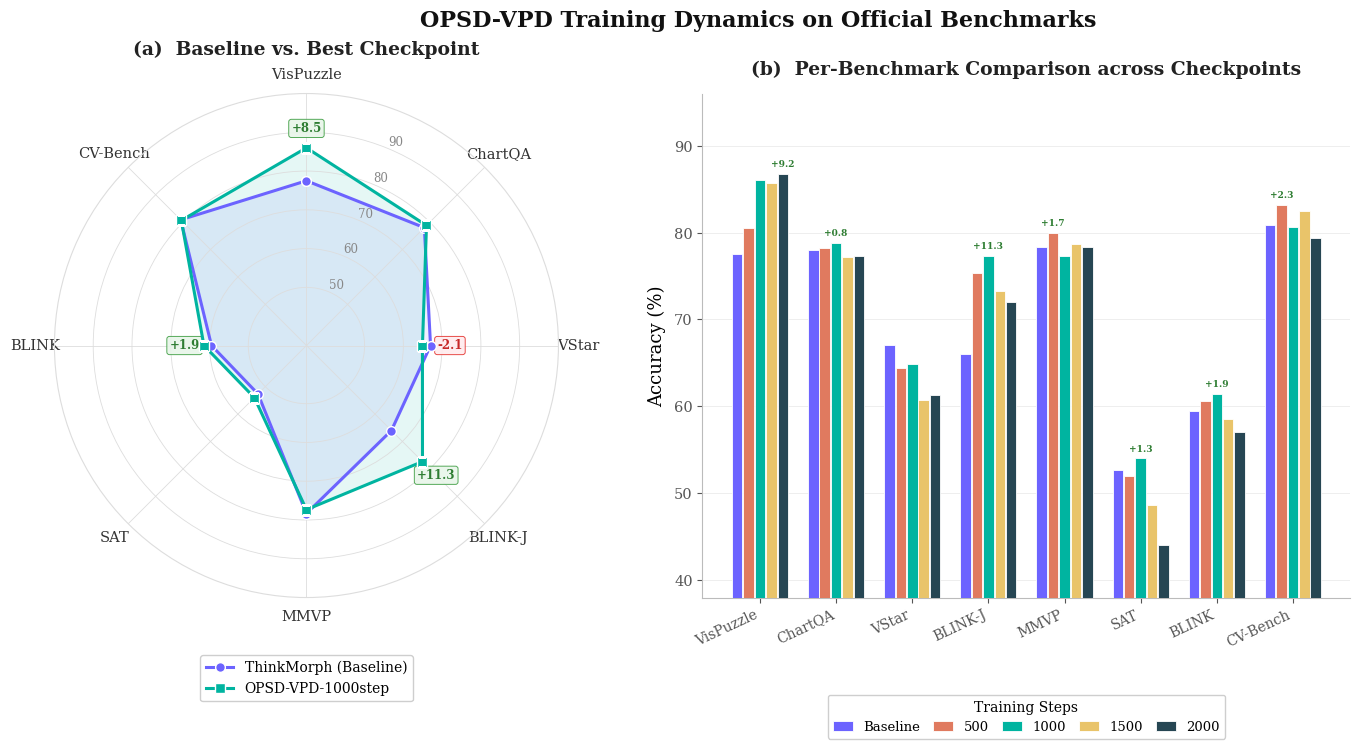

Generate this figure with matplotlib: (Note: this script raises an exception after producing the figure.)
import matplotlib
matplotlib.use('Agg')
import matplotlib.pyplot as plt
import matplotlib.gridspec as gridspec
import numpy as np

# ── Data ──────────────────────────────────────────────────────────────
benchmarks = ['VisPuzzle', 'ChartQA', 'VStar', 'BLINK-J', 'MMVP', 'SAT', 'BLINK', 'CV-Bench']

baseline = [77.50, 78.00, 67.01, 66.00, 78.33, 52.67, 59.49, 80.86]
s500     = [80.50, 78.21, 64.40, 75.33, 80.00, 52.00, 60.65, 83.15]
s1000    = [86.00, 78.79, 64.92, 77.33, 77.33, 54.00, 61.44, 80.64]
s1500    = [85.75, 77.24, 60.73, 73.33, 78.67, 48.67, 58.55, 82.50]
s2000    = [86.75, 77.26, 61.25, 72.00, 78.33, 44.00, 57.02, 79.41]

steps = [0, 500, 1000, 1500, 2000]
all_data = [baseline, s500, s1000, s1500, s2000]
N = len(benchmarks)

# ── Style ─────────────────────────────────────────────────────────────
plt.rcParams.update({
    'font.family': 'serif',
    'font.serif': ['Times New Roman', 'DejaVu Serif'],
    'mathtext.fontset': 'stix',
    'font.size': 11,
    'axes.labelsize': 13,
    'axes.titlesize': 14,
    'xtick.labelsize': 10.5,
    'ytick.labelsize': 10.5,
    'legend.fontsize': 10,
    'figure.dpi': 300,
})

COL_BASE = '#6C63FF'
COL_BEST = '#00B4A0'

# ── Figure ────────────────────────────────────────────────────────────
fig = plt.figure(figsize=(16, 7.0))
gs = gridspec.GridSpec(1, 2, width_ratios=[1.05, 1.35], wspace=0.25,
                       left=0.06, right=0.87, top=0.84, bottom=0.12)

fig.suptitle('OPSD-VPD Training Dynamics on Official Benchmarks',
             fontsize=16, fontweight='bold', y=0.96, color='#111')

# ═══════════════════════════════════════════════════════════════════════
# (a) Radar chart – Baseline vs. OPSD-VPD-1000step
# ═══════════════════════════════════════════════════════════════════════
ax_r = fig.add_subplot(gs[0], polar=True)
ax_r.set_theta_offset(np.pi / 2)
ax_r.set_theta_direction(-1)

angles = np.linspace(0, 2 * np.pi, N, endpoint=False).tolist()
angles_closed = angles + [angles[0]]

base_closed = baseline + [baseline[0]]
best_closed = s1000 + [s1000[0]]

ax_r.fill(angles_closed, base_closed, alpha=0.10, color=COL_BASE)
ax_r.plot(angles_closed, base_closed, 'o-', color=COL_BASE,
          linewidth=2.2, markersize=7, label='ThinkMorph (Baseline)',
          markeredgecolor='white', markeredgewidth=1.0, zorder=4)

ax_r.fill(angles_closed, best_closed, alpha=0.10, color=COL_BEST)
ax_r.plot(angles_closed, best_closed, 's-', color=COL_BEST,
          linewidth=2.2, markersize=7, label='OPSD-VPD-1000step',
          markeredgecolor='white', markeredgewidth=1.0, zorder=4)

ax_r.set_xticks(angles)
ax_r.set_xticklabels(benchmarks, fontsize=10.5, fontweight='medium', color='#333')

ax_r.set_ylim(35, 100)
ax_r.set_yticks([50, 60, 70, 80, 90])
ax_r.set_yticklabels(['50', '60', '70', '80', '90'], fontsize=8.5, color='#888')
ax_r.spines['polar'].set_color('#ddd')
ax_r.grid(color='#ddd', linewidth=0.6)

for i in range(N):
    diff = s1000[i] - baseline[i]
    if abs(diff) >= 1.5:
        r_pos = max(base_closed[i], best_closed[i]) + 5.0
        fc = '#E8F5E9' if diff > 0 else '#FFEBEE'
        ec = '#43A047' if diff > 0 else '#E53935'
        tc = '#2E7D32' if diff > 0 else '#C62828'
        ax_r.annotate(f'{diff:+.1f}', xy=(angles[i], r_pos),
                      fontsize=8.5, fontweight='bold', color=tc,
                      ha='center', va='center',
                      bbox=dict(boxstyle='round,pad=0.22', fc=fc, ec=ec,
                                alpha=0.9, linewidth=0.7))

ax_r.legend(loc='upper center', bbox_to_anchor=(0.5, -0.10),
            frameon=True, fancybox=True, edgecolor='#ccc',
            framealpha=0.95, ncol=1, columnspacing=1.5)
ax_r.set_title('(a)  Baseline vs. Best Checkpoint', fontsize=13.5,
               fontweight='bold', pad=28, color='#222')

# ═══════════════════════════════════════════════════════════════════════
# (b) Grouped bar chart – Per-benchmark comparison across checkpoints
# ═══════════════════════════════════════════════════════════════════════
ax_l = fig.add_subplot(gs[1])

method_labels = ['Baseline', '500', '1000', '1500', '2000']
bar_colors = ['#6C63FF', '#E07A5F', '#00B4A0', '#E9C46A', '#264653']
hatches    = ['',  '',  '',  '',  '']

n_methods = len(method_labels)
bar_w = 0.15
x = np.arange(N)

for m_idx in range(n_methods):
    offsets = x + (m_idx - n_methods / 2 + 0.5) * bar_w
    vals = all_data[m_idx]
    bars = ax_l.bar(offsets, vals, bar_w * 0.92, color=bar_colors[m_idx],
                    edgecolor='white', linewidth=0.6,
                    label=method_labels[m_idx], zorder=3,
                    hatch=hatches[m_idx])

    for j, (o, v) in enumerate(zip(offsets, vals)):
        if m_idx == 0:
            continue
        diff = v - baseline[j]
        best_at_bench = max(all_data[k][j] for k in range(n_methods))
        if abs(v - best_at_bench) < 0.01 and diff > 0:
            ax_l.annotate(f'{diff:+.1f}', xy=(o, v + 0.6),
                          fontsize=6.5, fontweight='bold',
                          color='#2E7D32', ha='center', va='bottom')

ax_l.set_ylabel('Accuracy (%)', fontsize=13, fontweight='medium', labelpad=6)
ax_l.set_xticks(x)
ax_l.set_xticklabels(benchmarks, fontsize=10, fontweight='medium', rotation=25, ha='right')
ax_l.set_ylim(38, 96)

ax_l.spines['top'].set_visible(False)
ax_l.spines['right'].set_visible(False)
ax_l.spines['left'].set_color('#bbb')
ax_l.spines['bottom'].set_color('#bbb')
ax_l.tick_params(colors='#555')
ax_l.yaxis.grid(True, color='#eee', linewidth=0.7, zorder=0)

ax_l.legend(loc='upper center', bbox_to_anchor=(0.5, -0.18),
            frameon=True, fancybox=True, edgecolor='#ccc',
            framealpha=0.95, ncol=5, columnspacing=1.0,
            handlelength=1.5, fontsize=9.5,
            title='Training Steps', title_fontsize=10)

ax_l.set_title('(b)  Per-Benchmark Comparison across Checkpoints', fontsize=13.5,
               fontweight='bold', pad=14, color='#222')

# ── Save ──────────────────────────────────────────────────────────────
for fmt in ('pdf', 'png'):
    fig.savefig(f'/mlx_devbox/users/lipengyu.seed/playground/ThinkMorph/figures/opsd_vpd_benchmarks.{fmt}',
                bbox_inches='tight', pad_inches=0.18, dpi=300)
print('Saved figures/opsd_vpd_benchmarks.{pdf,png}')
